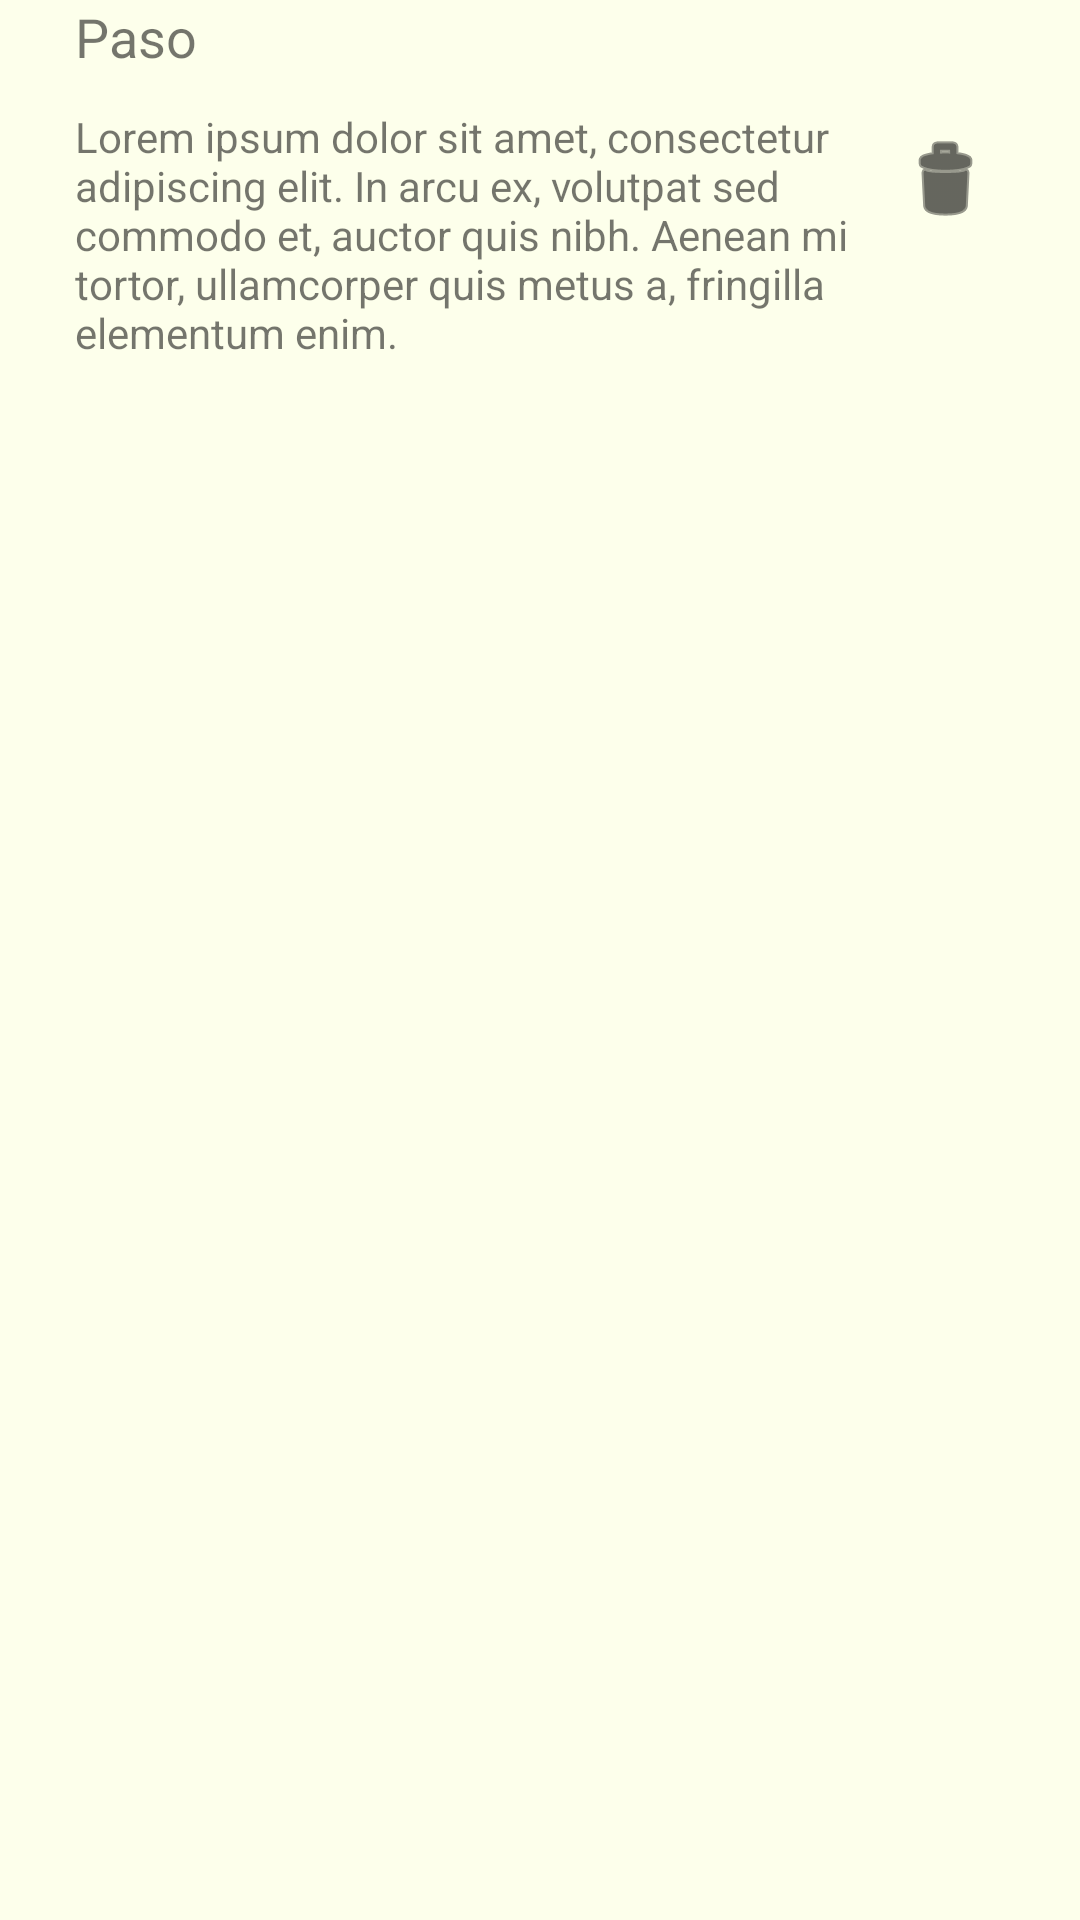

This screen was rendered from an Android layout file. Write that file and the resources it references.
<!-- AndroidManifest.xml: application theme Theme.ProyectoAvocado -->
<!-- res/layout/pasos_receta.xml -->
<?xml version="1.0" encoding="utf-8"?>
<androidx.constraintlayout.widget.ConstraintLayout xmlns:android="http://schemas.android.com/apk/res/android"
    xmlns:app="http://schemas.android.com/apk/res-auto"
    xmlns:tools="http://schemas.android.com/tools"
    android:layout_width="wrap_content"
    android:layout_height="wrap_content"
    android:background="#FDFFEB"
    android:layout_margin="8dp">

    <LinearLayout
        android:layout_width="320dp"
        android:layout_height="wrap_content"
        android:orientation="horizontal"
        app:layout_constraintEnd_toEndOf="parent"
        app:layout_constraintStart_toStartOf="parent"
        app:layout_constraintTop_toTopOf="parent">

        <LinearLayout
            android:layout_width="280dp"
            android:layout_height="wrap_content"
            android:orientation="vertical">

            <TextView
                android:id="@+id/titulo_pasoReceta"
                android:layout_width="270dp"
                android:layout_height="36dp"
                android:layout_marginStart="5dp"
                android:text="Paso "
                android:textSize="18sp" />

            <TextView
                android:id="@+id/descripcion_pasoReceta"
                android:layout_width="270dp"
                android:layout_height="wrap_content"
                android:layout_marginStart="5dp"
                android:text="Lorem ipsum dolor sit amet, consectetur adipiscing elit. In arcu ex, volutpat sed commodo et, auctor quis nibh. Aenean mi tortor, ullamcorper quis metus a, fringilla elementum enim."
                android:textSize="14sp" />

        </LinearLayout>

        <ImageButton
            android:id="@+id/btn_eliminarPaso"
            android:layout_width="30dp"
            android:layout_height="wrap_content"
            android:layout_gravity="center"
            android:backgroundTint="#00FFFFFF"
            android:tint="#000000"
            app:srcCompat="@android:drawable/ic_menu_delete"
            tools:ignore="UseAppTint" />
    </LinearLayout>

</androidx.constraintlayout.widget.ConstraintLayout>
<!-- resources referenced by this layout -->
<resources>
  <style name="Theme.ProyectoAvocado" parent="Theme.MaterialComponents.DayNight.DarkActionBar">
          
          <item name="colorPrimary">@color/purple_500</item>
          <item name="colorPrimaryVariant">@color/purple_700</item>
          <item name="colorOnPrimary">@color/white</item>
          
          <item name="colorSecondary">@color/teal_200</item>
          <item name="colorSecondaryVariant">@color/teal_700</item>
          <item name="colorOnSecondary">@color/black</item>
          
          <item name="android:statusBarColor">?attr/colorPrimaryVariant</item>
          
      </style>
  <!-- not gathered from this repository: default colours our renderer supplied (Android Studio template values) -->
  <color name="purple_500">#FF6200EE</color>
  <color name="purple_700">#FF3700B3</color>
  <color name="teal_200">#FF03DAC5</color>
  <color name="teal_700">#FF018786</color>
  <color name="black">#FF000000</color>
  <color name="white">#FFFFFFFF</color>
</resources>
